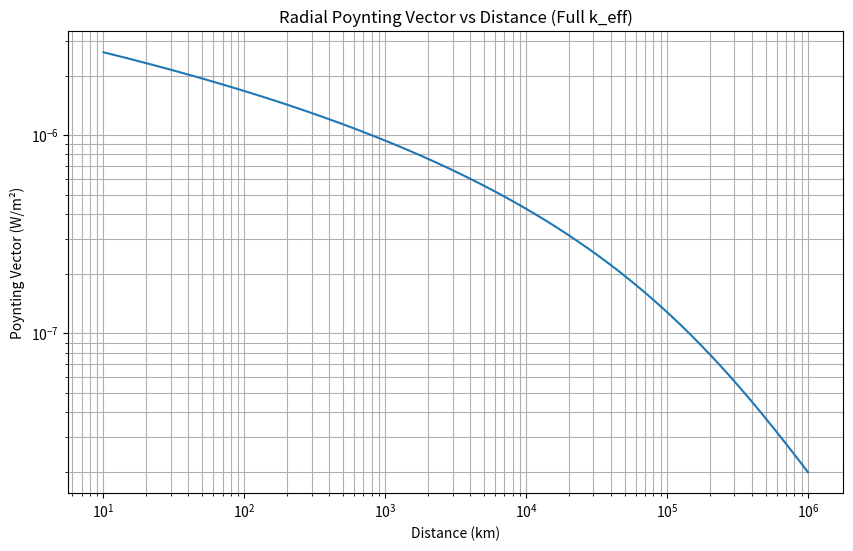

Write Python code to recreate this figure.
import numpy as np
from scipy.special import hankel2
import matplotlib.pyplot as plt

# Constants
f = 76  # Hz
c = 3e8  # m/s
omega = 2 * np.pi * f
k = omega / c
eta_0 = 376.73
mu_0 = 4 * np.pi * 1e-7
sigma = 5e-3
d = 100
I = 200
l_y = 22e3
h = 60e3

# Skin depth
gamma = np.sqrt(1j * omega * mu_0 * sigma)
delta = 1 / np.real(gamma)
print(f"Skin depth: {delta:.2f} m")

# Surface impedance
Z_s = 1j * omega * mu_0 / gamma
print(f"Surface impedance: {Z_s:.5f} Ohm")

# Effective wavenumber
k_eff = k + 1j * Z_s / (2 * eta_0 * h)
print(f"Effective k: {k_eff:.5e} rad/m (real: {k_eff.real:.5e}, imag: {k_eff.imag:.5e})")

# Radial distances
r = np.logspace(1, 6, 1000000)
kr_eff = k_eff * r

# Hankel function
H_0_2 = hankel2(0, kr_eff)

# Fields
E_z_far = (1j * eta_0 * k * I * l_y) / (2 * np.pi * h) * H_0_2 * np.exp(-d / delta)
H_phi_far = E_z_far / eta_0
S_r = 0.5 * np.real(E_z_far * np.conj(H_phi_far))

# Plotting
plt.figure(figsize=(10, 6))
plt.loglog(r, S_r)
plt.xlabel('Distance (km)')
plt.ylabel('Poynting Vector (W/m²)')
plt.grid(True, which="both")
plt.title('Radial Poynting Vector vs Distance (Full k_eff)')
plt.show()
